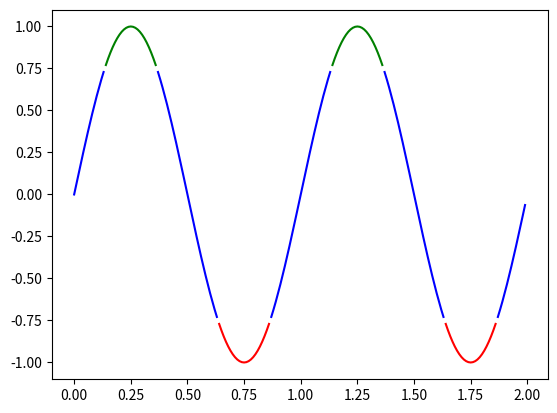

Recreate this plot in Python.
from numpy import logical_or, arange, sin, pi
from numpy import ma
from matplotlib.pyplot import  plot, show
t = arange(0.0, 2.0, 0.01)
s = sin(2*pi*t)
upper = 0.77
lower = -0.77
supper = ma.masked_where(s < upper, s)
slower = ma.masked_where(s > lower, s)
smiddle = ma.masked_where(logical_or(s<lower, s>upper), s)
plot(t, slower, 'r', t, smiddle, 'b', t, supper, 'g')
show()
